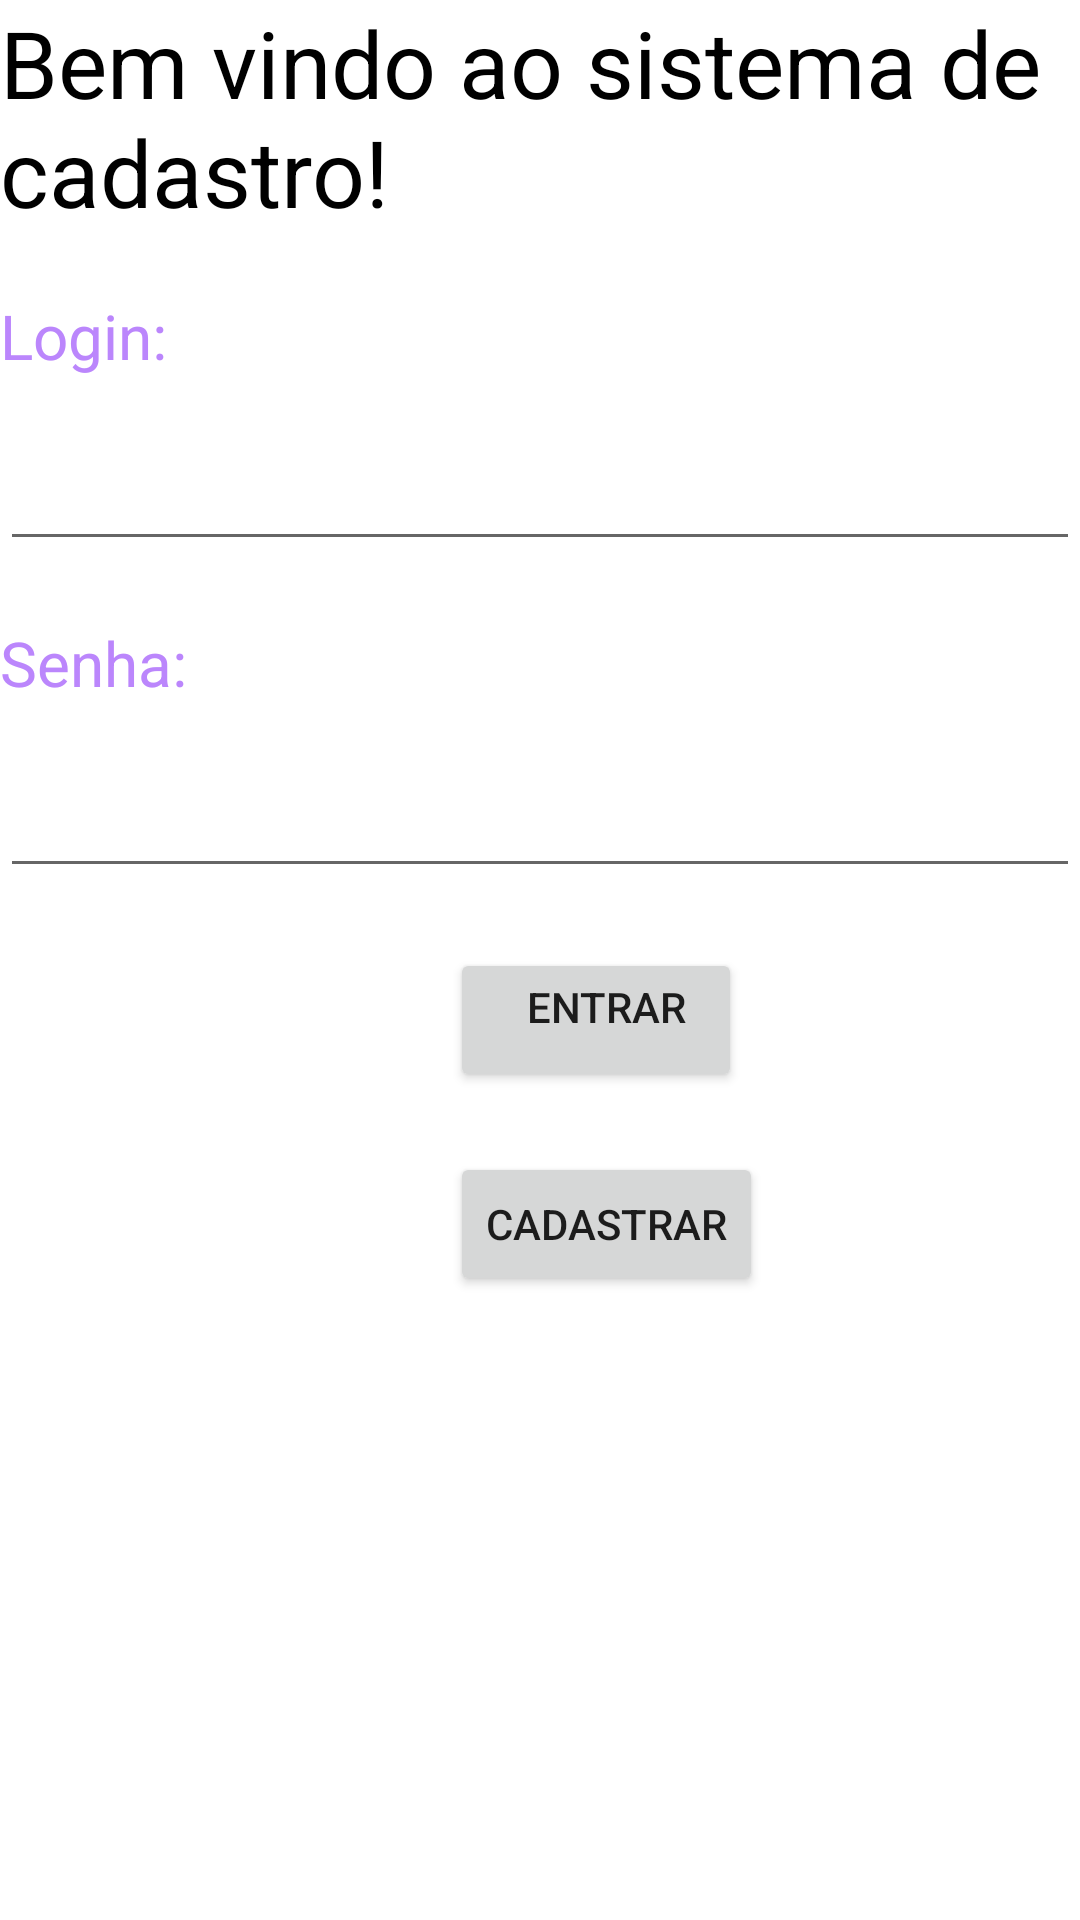

Android layout source for this screen:
<!-- AndroidManifest.xml: application theme Theme.LoginEcadastro -->
<!-- res/layout/activity_main.xml -->
<?xml version="1.0" encoding="utf-8"?>
<LinearLayout xmlns:android="http://schemas.android.com/apk/res/android"
    xmlns:app="http://schemas.android.com/apk/res-auto"
    xmlns:tools="http://schemas.android.com/tools"
    android:layout_width="match_parent"
    android:layout_height="match_parent"
    android:orientation="vertical"
    tools:context=".MainActivity">

    <TextView
        android:layout_width="wrap_content"
        android:layout_height="wrap_content"
        android:text="Bem vindo ao sistema de cadastro!"
        android:textColor="@color/black"
        android:textSize="15pt"
        />
    <TextView
        android:layout_marginTop="20dp"
        android:layout_width="wrap_content"
        android:layout_height="wrap_content"
        android:text="Login:"
        android:textSize="10pt"
        android:textColor="@color/purple_200"/>

    <EditText
        android:layout_marginTop="20dp"
        android:id="@+id/entrar"
        android:layout_width="match_parent"
        android:layout_height="wrap_content"/>

    <TextView
        android:layout_marginTop="20dp"
        android:layout_width="wrap_content"
        android:layout_height="wrap_content"
        android:text="Senha:"
        android:textSize="10pt"
        android:textColor="@color/purple_200"/>

    <EditText
        android:layout_marginTop="20dp"
        android:id="@+id/senha"
        android:layout_width="match_parent"
        android:layout_height="wrap_content"
        android:inputType="textPassword"/>

    <Button
        android:layout_width="wrap_content"
        android:layout_height="wrap_content"
        android:onClick="entrar"
        android:layout_marginLeft="150dp"
        android:layout_marginTop="20dp"
        android:gravity="center_horizontal"
        android:text="    Entrar  "
        android:textAlignment="center" />

    <Button
        android:layout_marginTop="20dp"
        android:layout_width="wrap_content"
        android:layout_height="wrap_content"
        android:onClick="cadastro"
        android:text="Cadastrar"
        android:layout_marginLeft="150dp"/>



</LinearLayout>
<!-- resources referenced by this layout -->
<resources>
  <style name="Theme.LoginEcadastro" parent="Theme.MaterialComponents.DayNight.DarkActionBar">
          
          <item name="colorPrimary">@color/purple_500</item>
          <item name="colorPrimaryVariant">@color/purple_700</item>
          <item name="colorOnPrimary">@color/white</item>
          
          <item name="colorSecondary">@color/teal_200</item>
          <item name="colorSecondaryVariant">@color/teal_700</item>
          <item name="colorOnSecondary">@color/black</item>
          
          <item name="android:statusBarColor" tools:targetApi="l">?attr/colorPrimaryVariant</item>
          
      </style>
  <!-- not gathered from this repository: default colours our renderer supplied (Android Studio template values) -->
  <color name="purple_200">#FFBB86FC</color>
  <color name="purple_500">#FF6200EE</color>
  <color name="purple_700">#FF3700B3</color>
  <color name="teal_200">#FF03DAC5</color>
  <color name="teal_700">#FF018786</color>
  <color name="black">#FF000000</color>
  <color name="white">#FFFFFFFF</color>
</resources>
